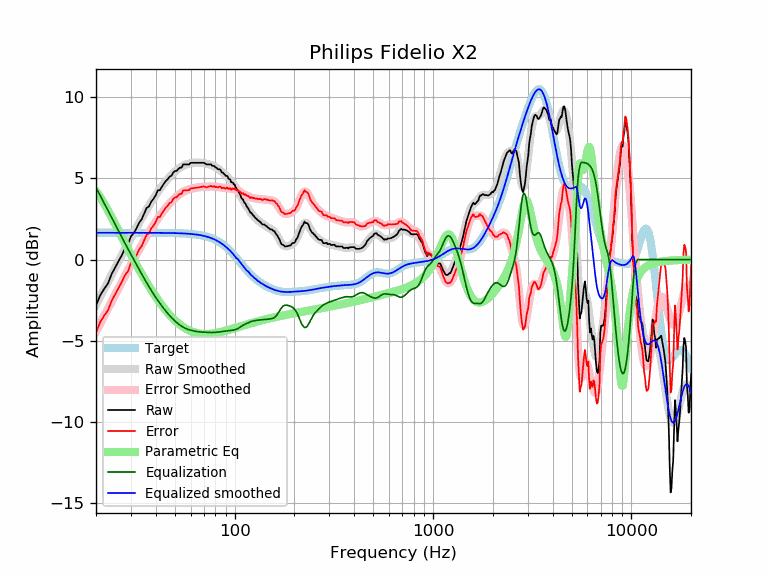

The table this chart was drawn from, first rows:
frequency, raw, error, smoothed, error_smoothed, equalization, parametric_eq, equalized_raw, equalized_smoothed, target
20, -2.83, -4.48, -2.78, -4.43, 4.43, 4.20, 1.60, 1.65, 1.65
21, -2.20, -3.85, -2.29, -3.94, 3.94, 3.84, 1.74, 1.65, 1.65
22, -1.80, -3.45, -1.82, -3.47, 3.47, 3.44, 1.66, 1.65, 1.65
23, -1.47, -3.12, -1.36, -3.01, 3.01, 3.02, 1.54, 1.65, 1.65
24, -0.88, -2.53, -0.92, -2.57, 2.57, 2.59, 1.69, 1.65, 1.65
25, -0.48, -2.13, -0.50, -2.15, 2.15, 2.17, 1.67, 1.65, 1.65
26, -0.11, -1.75, -0.10, -1.75, 1.75, 1.77, 1.64, 1.65, 1.65
27, 0.27, -1.37, 0.28, -1.37, 1.37, 1.38, 1.64, 1.65, 1.65
28, 0.69, -0.96, 0.65, -1.00, 1.00, 1.00, 1.69, 1.65, 1.65
29, 0.93, -0.72, 1.00, -0.65, 0.65, 0.64, 1.58, 1.65, 1.65
30, 1.43, -0.22, 1.33, -0.32, 0.32, 0.30, 1.74, 1.65, 1.65
31, 1.62, -0.03, 1.65, 0.01, -0.01, -0.02, 1.62, 1.65, 1.65
32, 1.92, 0.27, 1.96, 0.31, -0.31, -0.33, 1.60, 1.65, 1.65
33, 2.26, 0.62, 2.26, 0.61, -0.61, -0.62, 1.65, 1.65, 1.65
34, 2.48, 0.83, 2.54, 0.90, -0.90, -0.90, 1.58, 1.65, 1.65
35, 2.84, 1.19, 2.81, 1.17, -1.17, -1.16, 1.67, 1.65, 1.65
36, 3.18, 1.53, 3.07, 1.43, -1.43, -1.41, 1.75, 1.65, 1.65
37, 3.27, 1.62, 3.32, 1.67, -1.67, -1.65, 1.59, 1.64, 1.64
38, 3.56, 1.92, 3.55, 1.91, -1.91, -1.87, 1.66, 1.64, 1.64
39, 3.74, 2.10, 3.77, 2.12, -2.12, -2.09, 1.62, 1.64, 1.64
40, 3.96, 2.31, 3.97, 2.33, -2.33, -2.29, 1.63, 1.64, 1.64
41, 4.26, 2.62, 4.16, 2.52, -2.52, -2.48, 1.74, 1.64, 1.64
42, 4.26, 2.62, 4.34, 2.70, -2.70, -2.66, 1.56, 1.64, 1.64
43, 4.49, 2.85, 4.51, 2.87, -2.87, -2.83, 1.62, 1.64, 1.64
44, 4.67, 3.03, 4.67, 3.03, -3.03, -2.98, 1.64, 1.64, 1.64
45, 4.84, 3.20, 4.82, 3.18, -3.18, -3.13, 1.66, 1.64, 1.64
46, 4.95, 3.31, 4.95, 3.32, -3.32, -3.27, 1.63, 1.64, 1.64
47, 5.11, 3.47, 5.08, 3.45, -3.45, -3.40, 1.66, 1.63, 1.63
48, 5.15, 3.52, 5.20, 3.57, -3.57, -3.52, 1.58, 1.63, 1.63
49, 5.35, 3.72, 5.31, 3.68, -3.68, -3.64, 1.67, 1.63, 1.63
50, 5.45, 3.82, 5.41, 3.78, -3.78, -3.74, 1.66, 1.63, 1.63
51, 5.45, 3.83, 5.50, 3.88, -3.88, -3.84, 1.57, 1.62, 1.62
52, 5.58, 3.96, 5.58, 3.96, -3.96, -3.93, 1.61, 1.62, 1.62
53, 5.65, 4.04, 5.65, 4.04, -4.04, -4.01, 1.62, 1.62, 1.62
54, 5.65, 4.04, 5.72, 4.10, -4.10, -4.09, 1.55, 1.61, 1.61
55, 5.85, 4.25, 5.77, 4.16, -4.16, -4.15, 1.69, 1.61, 1.61
56, 5.85, 4.25, 5.82, 4.21, -4.21, -4.21, 1.64, 1.60, 1.60
57, 5.85, 4.26, 5.85, 4.26, -4.26, -4.27, 1.60, 1.60, 1.60
58, 5.85, 4.26, 5.88, 4.29, -4.29, -4.32, 1.56, 1.59, 1.59
59, 5.85, 4.27, 5.91, 4.32, -4.32, -4.36, 1.53, 1.58, 1.58
60, 5.95, 4.37, 5.93, 4.35, -4.35, -4.40, 1.60, 1.58, 1.58
61, 5.95, 4.39, 5.94, 4.37, -4.37, -4.44, 1.58, 1.57, 1.57
62, 5.95, 4.40, 5.95, 4.39, -4.39, -4.47, 1.56, 1.56, 1.56
63, 5.95, 4.41, 5.96, 4.41, -4.41, -4.49, 1.55, 1.55, 1.55
64, 5.95, 4.42, 5.96, 4.42, -4.42, -4.52, 1.53, 1.54, 1.54
65, 5.95, 4.43, 5.96, 4.44, -4.44, -4.54, 1.52, 1.53, 1.53
66, 5.95, 4.44, 5.96, 4.45, -4.45, -4.55, 1.51, 1.51, 1.51
67, 5.95, 4.45, 5.96, 4.46, -4.46, -4.56, 1.50, 1.50, 1.50
68, 5.95, 4.47, 5.95, 4.46, -4.46, -4.57, 1.49, 1.49, 1.49
69, 5.95, 4.48, 5.94, 4.47, -4.47, -4.58, 1.49, 1.47, 1.47
70, 5.95, 4.50, 5.93, 4.47, -4.47, -4.58, 1.48, 1.45, 1.45
71, 5.90, 4.47, 5.91, 4.48, -4.48, -4.58, 1.43, 1.44, 1.44
72, 5.85, 4.44, 5.89, 4.48, -4.48, -4.58, 1.38, 1.42, 1.42
73, 5.85, 4.46, 5.88, 4.48, -4.48, -4.58, 1.37, 1.40, 1.40
74, 5.85, 4.48, 5.86, 4.49, -4.49, -4.58, 1.37, 1.37, 1.37
75, 5.85, 4.50, 5.84, 4.49, -4.49, -4.57, 1.37, 1.35, 1.35
76, 5.85, 4.53, 5.81, 4.49, -4.49, -4.56, 1.36, 1.32, 1.32
77, 5.77, 4.48, 5.79, 4.49, -4.49, -4.56, 1.28, 1.30, 1.30
78, 5.75, 4.48, 5.76, 4.49, -4.49, -4.55, 1.26, 1.27, 1.27
79, 5.75, 4.51, 5.72, 4.49, -4.49, -4.54, 1.27, 1.24, 1.24
... 553 more rows
